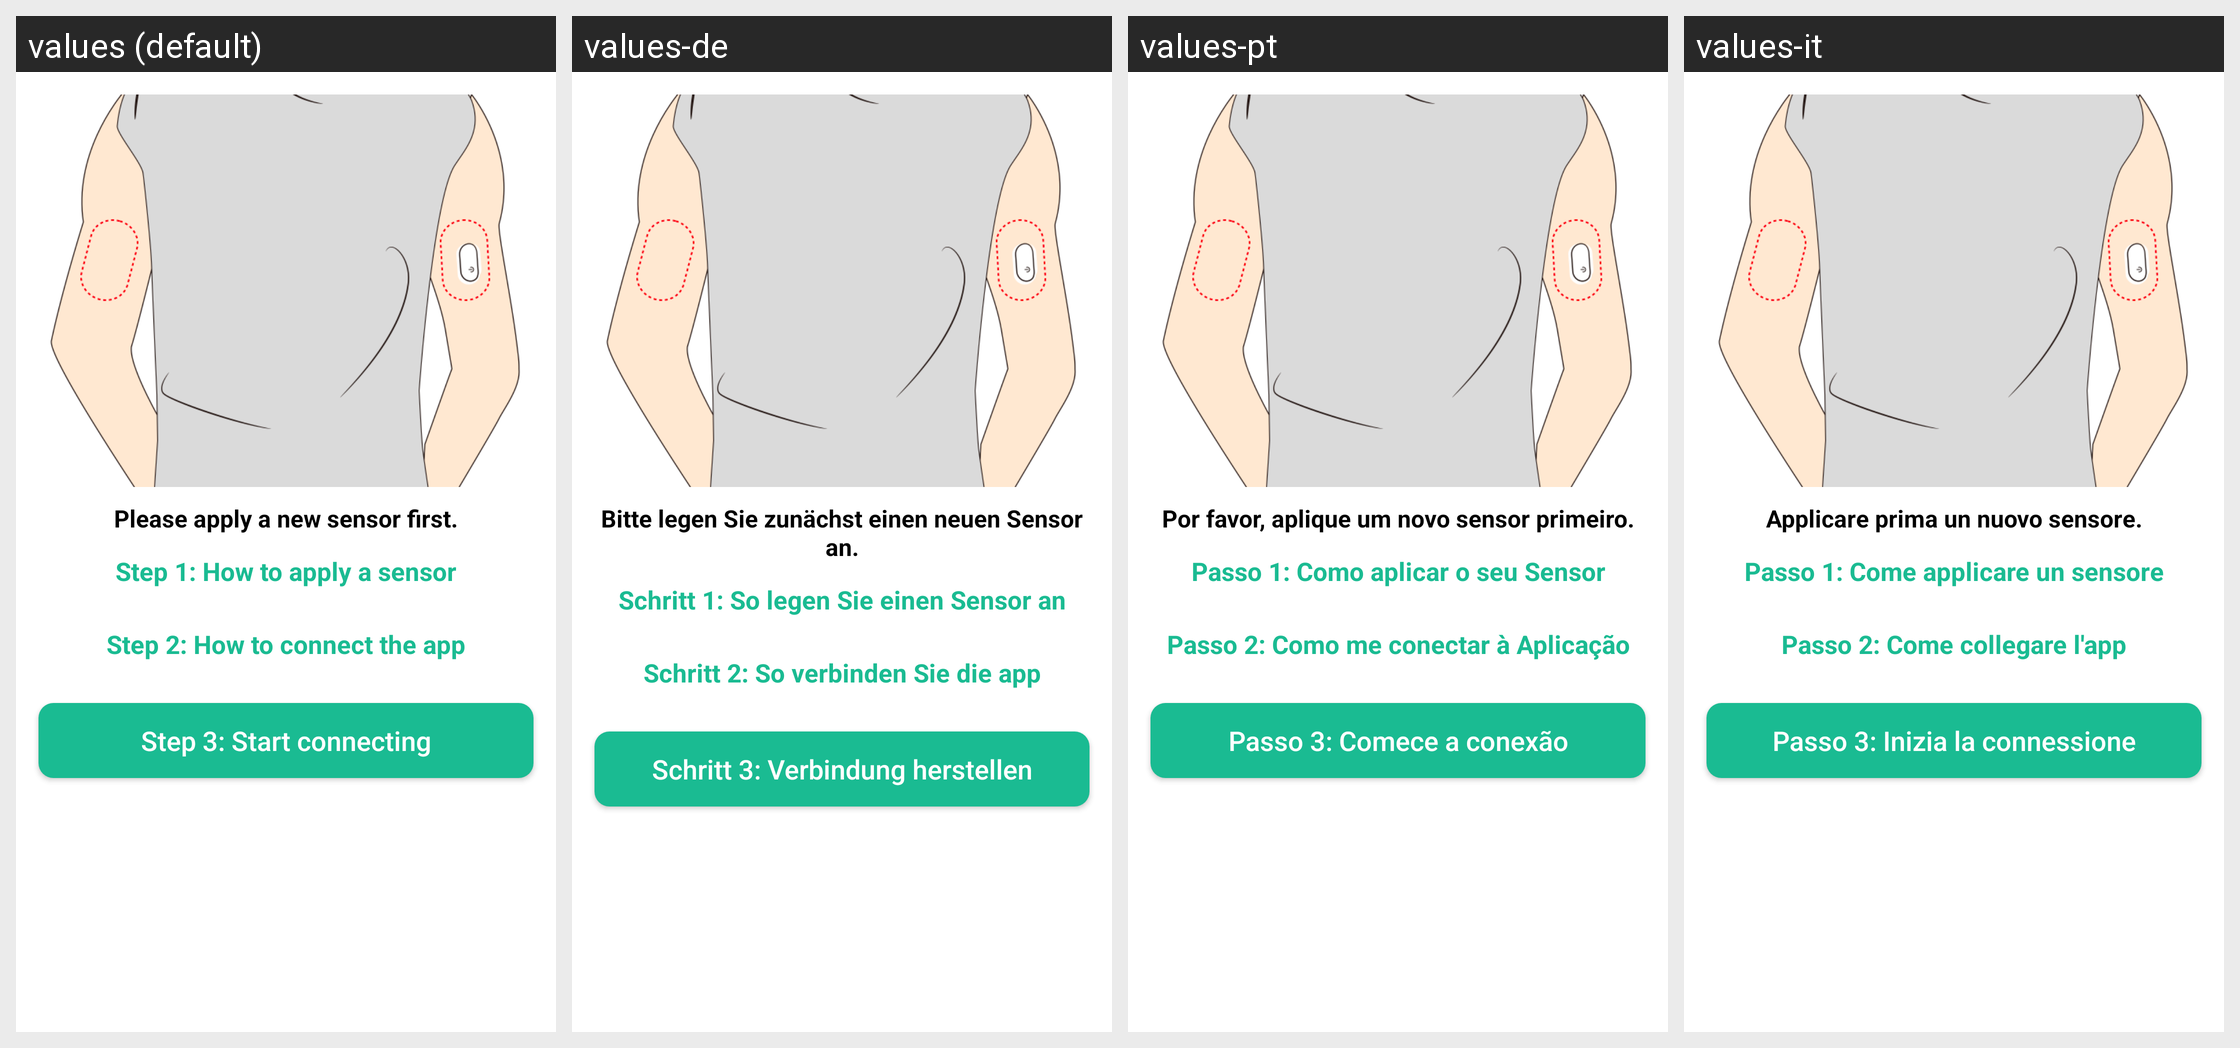

Translations of the strings shown on this Android screen, per locale in the grid:
Android screen res/layout/home_monitoring_help_layout.xml rendered under 4 locales, left to right: values (default), values-de, values-pt, values-it. Device: Nexus 5 (rendered at 1080×1920; each locale shown at half size, 540×960, under a caption strip naming it); theme Theme.MaterialComponents.DayNight.NoActionBar.
Other locales in the repository, not shown: values-cs, values-es, values-fr, values-pl, values-ru, values-sk.
Strings drawn on this screen, with the default value and each locale's value (text and hints the layout hard-codes, and strings that could not be matched under every locale, appear in the picture but are not listed):

please_apply_a_new_sensor_first
  values: Please apply a new sensor first.
  values-de: Bitte legen Sie zunächst einen neuen Sensor an.
  values-pt: Por favor, aplique um novo sensor primeiro.
  values-it: Applicare prima un nuovo sensore.

step_1_how_to_apply_a_sensor
  values: Step 1: How to apply a sensor
  values-de: Schritt 1: So legen Sie einen Sensor an
  values-pt: Passo 1: Como aplicar o seu Sensor
  values-it: Passo 1: Come applicare un sensore

step_2_how_to_connect_the_app
  values: Step 2: How to connect the app
  values-de: Schritt 2: So verbinden Sie die app
  values-pt: Passo 2: Como me conectar à Aplicação
  values-it: Passo 2: Come collegare l'app

step_3_start_connecting
  values: Step 3: Start connecting
  values-de: Schritt 3: Verbindung herstellen
  values-pt: Passo 3: Comece a conexão
  values-it: Passo 3: Inizia la connessione
